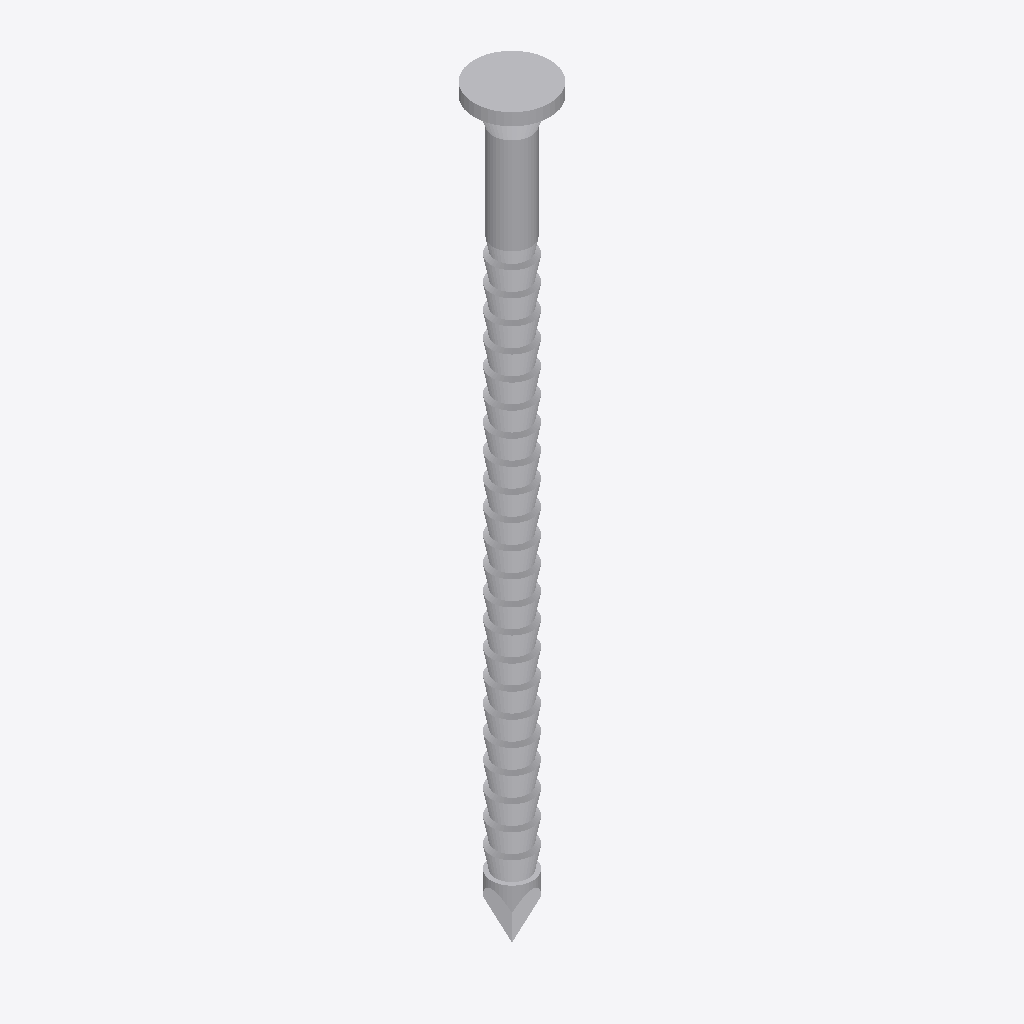
Isometric view of an IFC building model (IFC-SPF (STEP), schema IFC4, length unit metre), seen from the south-west, elements coloured by IFC class: 1 other element (light grey).
Extent 0.006 m × 0.006 m × 0.061 m (x, y, z). Elements (1): 1 IfcBuildingElementProxy.

HEADER;
FILE_DESCRIPTION(('ViewDefinition [TrimBim]','ExchangeRequirement [Any]'),'2;1');
FILE_NAME('CNA31X60.ifc','2025-01-17T14:11:31',('tronnguyen'),('Trimble'),'TrimBimToIFC ver 1.0','TrimBimToIFC ver 1.0','IFC4 model');
FILE_SCHEMA(('IFC4'));
ENDSEC;
DATA;
#32=IFCPROJECT('0000000000000000000001',#5,'Undefined',$,$,$,$,(#31),#25);
#33=IFCSITE('0000000000000000000002',#5,$,$,$,$,$,$,.ELEMENT.,$,$,$,$,$);
#8034=IFCBUILDINGELEMENTPROXY('1O3eoXfFH0tfmx2mp6nQwA',#5,'Undefined',$,$,#35,#8033,$,$);
ENDSEC;
